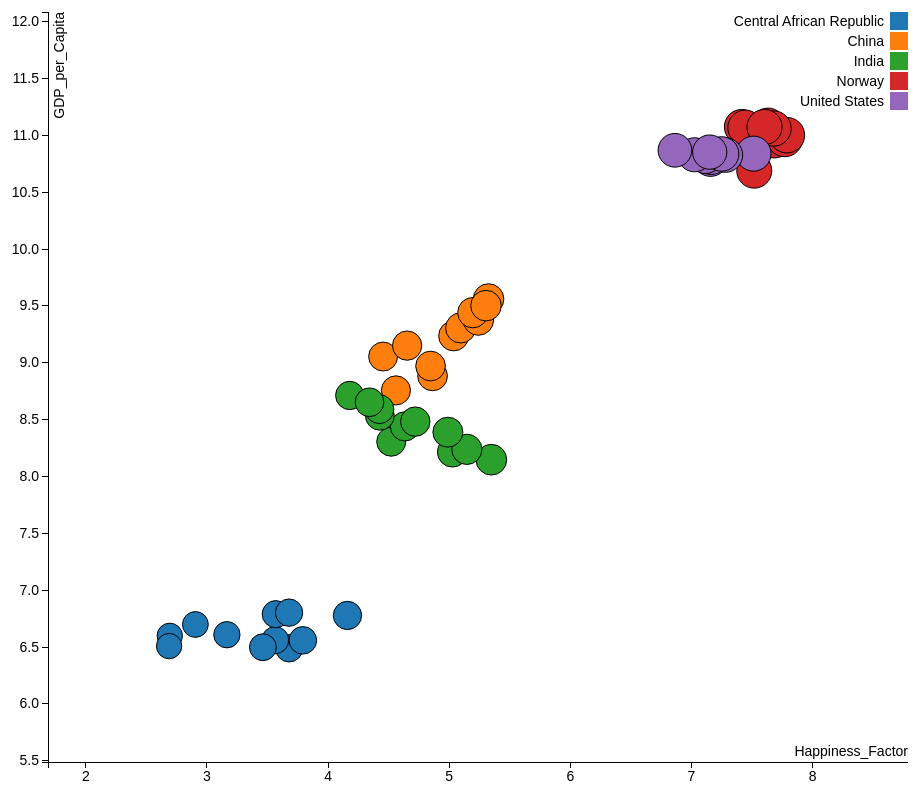
D3 v3 page, settled after 480 driven frames (8 s of simulated time); the page loaded 1 data file(s).


var margin = {top: 20, right: 0, bottom: 30, left: 100},
    width = 960 - margin.left - margin.right,
    height = 800 - margin.top - margin.bottom;

/* 
 * value accessor - returns the value to encode for a given data object.
 * scale - maps value to a visual display encoding, such as a pixel position.
 * map function - maps from data value to display value
 * axis - sets up axis
 */ 

// setup x 
var xValue = function(d) { return d.Happiness_Factor;}, // data -> value
    xScale = d3.scale.linear().range([0, width]), // value -> display
    xMap = function(d) { return xScale(xValue(d));}, // data -> display
    xAxis = d3.svg.axis().scale(xScale).orient("bottom");

// setup y
var yValue = function(d) { return d["GDP_per_Capita"];}, // data -> value
    yScale = d3.scale.linear().range([height, 0]), // value -> display
    yMap = function(d) { return yScale(yValue(d));}, // data -> display
    yAxis = d3.svg.axis().scale(yScale).orient("left");

// setup fill color
var cValue = function(d) { return d.Country;},
    color = d3.scale.category10();

// add the graph canvas to the body of the webpage
var svg = d3.select("body").append("svg")
    .attr("width", width + margin.left + margin.right)
    .attr("height", height + margin.top + margin.bottom)
  .append("g")
    .attr("transform", "translate(" + margin.left + "," + margin.top + ")");

// add the tooltip area to the webpage
var tooltip = d3.select("body").append("div")
    .attr("class", "tooltip")
    .style("opacity", 0);

// load data
d3.csv("scatter_dist.csv", function(error, data) {

  // change string (from CSV) into number format
  data.forEach(function(d) {
    d.Happiness_Factor = +d.Happiness_Factor;
    d["GDP_per_Capita"] = +d["GDP_per_Capita"];
//    console.log(d);
  });

  // don't want dots overlapping axis, so add in buffer to data domain
  xScale.domain([d3.min(data, xValue)-1, d3.max(data, xValue)+1]);
  yScale.domain([d3.min(data, yValue)-1, d3.max(data, yValue)+1]);

  // x-axis
  svg.append("g")
      .attr("class", "x axis")
      .attr("transform", "translate(0," + height + ")")
      .call(xAxis)
    .append("text")
      .attr("class", "label")
      .attr("x", width)
      .attr("y", -6)
      .style("text-anchor", "end")
      .text("Happiness_Factor");

  // y-axis
  svg.append("g")
      .attr("class", "y axis")
      .call(yAxis)
    .append("text")
      .attr("class", "label")
      .attr("transform", "rotate(-90)")
      .attr("y", 6)
      .attr("dy", ".71em")
      .style("text-anchor", "end")
      .text("GDP_per_Capita");

  // draw dots
  svg.selectAll(".dot")
      .data(data)
    .enter().append("circle")
      .attr("class", "dot")
      .attr("r", (function(d) { return d.Happiness_Factor + 10
      })
        )
      .attr("cx", xMap)
      .attr("cy", yMap)
      .style("fill", function(d) { return color(cValue(d));}) 
      .on("mouseover", function(d) {
          tooltip.transition()
               .duration(200)
               .style("opacity", .9);
          tooltip.html(d["Year"] + "<br/> (" + xValue(d) 
          + ", " + yValue(d) + ")")
               .style("left", (d3.event.pageX + 5) + "px")
               .style("top", (d3.event.pageY - 8) + "px");
      })
      .on("mouseout", function(d) {
          tooltip.transition()
               .duration(500)
               .style("opacity", 0);
      });

  // draw legend
  var legend = svg.selectAll(".legend")
      .data(color.domain())
    .enter().append("g")
      .attr("class", "legend")
      .attr("transform", function(d, i) { return "translate(0," + i * 20 + ")"; });

  // draw legend colored rectangles
  legend.append("rect")
      .attr("x", width - 18)
      .attr("width", 18)
      .attr("height", 18)
      .style("fill", color);

  // draw legend text
  legend.append("text")
      .attr("x", width - 24)
      .attr("y", 9)
      .attr("dy", ".35em")
      .style("text-anchor", "end")
      .text(function(d) { return d;})
});



### data: scatter_dist.csv
Year, Country, Type, Happiness_Factor, GDP_per_Capita, Life-Ladder
2006, Central African Republic, 2006, 2.693, 6.599, 2.693
2007, Central African Republic, 2007, 3.679, 6.49, 3.679
2008, Central African Republic, 2008, 4.16, 6.779, 4.16
2009, Central African Republic, 2009, 3.563, 6.561, 3.563
2010, Central African Republic, 2010, 3.792, 6.56, 3.792
2011, Central African Republic, 2011, 3.568, 6.79, 3.568
2012, Central African Republic, 2012, 3.678, 6.803, 3.678
2013, Central African Republic, 2013, 3.164, 6.609, 3.164
2014, Central African Republic, 2014, 2.688, 6.509, 2.688
2015, Central African Republic, 2015, 2.905, 6.699, 2.905
2016, Central African Republic, 2016, 3.462, 6.499, 3.462
2006, China, 2006, 5.325, 9.561, 5.325
2007, China, 2007, 4.56, 8.758, 4.56
2008, China, 2008, 4.863, 8.885, 4.863
2009, China, 2009, 4.846, 8.972, 4.846
2010, China, 2010, 4.454, 9.055, 4.454
2011, China, 2011, 4.653, 9.152, 4.653
2012, China, 2012, 5.037, 9.237, 5.037
2013, China, 2013, 5.095, 9.307, 5.095
2014, China, 2014, 5.241, 9.376, 5.241
2015, China, 2015, 5.196, 9.441, 5.196
2016, China, 2016, 5.304, 9.503, 5.304
2006, India, 2006, 4.179, 8.713, 4.179
2007, India, 2007, 5.348, 8.148, 5.348
2008, India, 2008, 5.027, 8.216, 5.027
2009, India, 2009, 5.146, 8.239, 5.146
2010, India, 2010, 4.522, 8.306, 4.522
2011, India, 2011, 4.989, 8.39, 4.989
2012, India, 2012, 4.635, 8.441, 4.635
2013, India, 2013, 4.72, 8.483, 4.72
2014, India, 2014, 4.428, 8.535, 4.428
2015, India, 2015, 4.424, 8.593, 4.424
2016, India, 2016, 4.342, 8.653, 4.342
2006, Norway, 2006, 7.596, 11.07, 7.596
2007, Norway, 2007, 7.519, 10.69, 7.519
2008, Norway, 2008, 7.416, 11.08, 7.416
2009, Norway, 2009, 7.632, 11.09, 7.632
2010, Norway, 2010, 7.683, 10.96, 7.683
2011, Norway, 2011, 7.771, 10.97, 7.771
2012, Norway, 2012, 7.788, 11, 7.788
2014, Norway, 2014, 7.678, 11.06, 7.678
2015, Norway, 2015, 7.444, 11.07, 7.444
2016, Norway, 2016, 7.603, 11.07, 7.603
2006, United States, 2006, 7.182, 10.83, 7.182
2007, United States, 2007, 7.182, 10.83, 7.182
2008, United States, 2008, 7.513, 10.84, 7.513
2009, United States, 2009, 7.28, 10.83, 7.28
2010, United States, 2010, 7.158, 10.79, 7.158
2011, United States, 2011, 7.164, 10.81, 7.164
2012, United States, 2012, 7.115, 10.82, 7.115
2013, United States, 2013, 7.026, 10.83, 7.026
2014, United States, 2014, 7.249, 10.84, 7.249
2015, United States, 2015, 7.151, 10.85, 7.151
2016, United States, 2016, 6.864, 10.87, 6.864